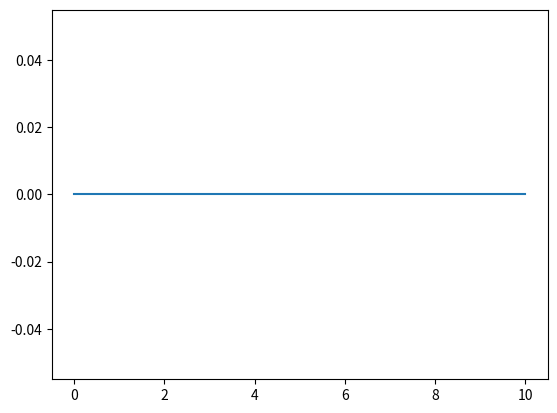

Generate this figure with matplotlib:
import matplotlib.pyplot as plt
# fig = plt.figure()
# ax = fig.add_subplot(111)
# x_points = range(-100,100)
# y_points = range(-100,100)
# p = ax.plot(x_points, y_points, 'b')
# ax.set_xlabel('x-points')
# ax.set_ylabel('y-points')
# ax.set_title('Simple XY point plot')
# plt.show()
import math as m
import random
xinit = 0
yinit = 0
xrand = xinit
yrand = yinit
returns = 0
results = []


def down():
	global yrand
	yrand -= 1
def left():
	global xrand
	xrand -= 1
def up():
	global yrand
	yrand +=1
def right():
	global xrand
	xrand += 1

results = []
def run():
	global returns
	for x in range(11):
		r = random.randint(1,4)
		if r == 1:
			down()
		elif r == 2:
			left()
		elif r == 3:
			up()
		elif r == 4:
			right()
	distance = m.sqrt(((xrand-xinit)**2) + ((yrand-yinit)**2))
	if distance < 4:
		returns += 1
	print(distance)




for x in range(1001):
	run()
print(returns)
print(x)


display = [0 for i in range(11)]
for i in range(len(results)):
	display[results[i]] += 1

plt.plot(display)